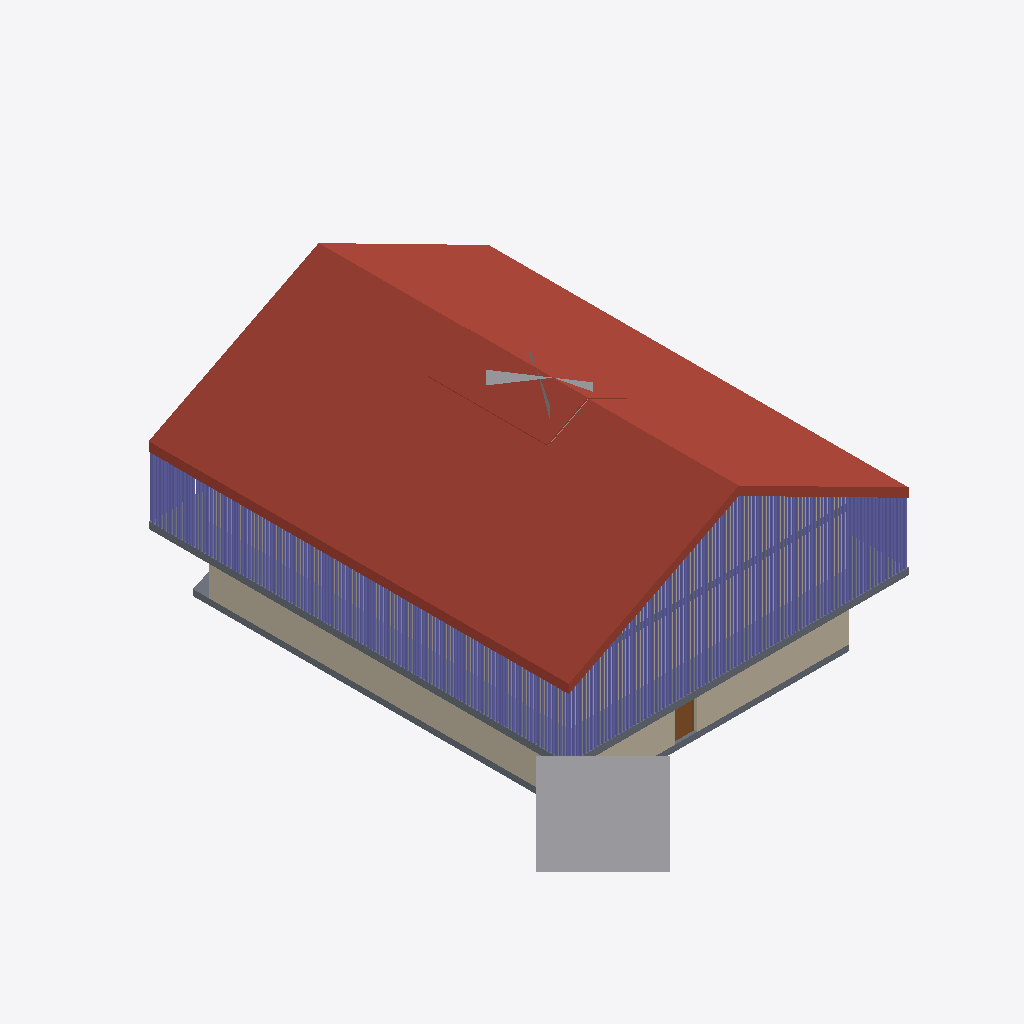
Isometric view of an IFC building model (IFC-SPF (STEP), schema IFC4, length unit metre), seen from the south-west, elements coloured by IFC class: 234 columns (violet), 13 walls (beige), 4 slabs (grey), 3 roofs (red-brown), 2 other elements (light grey), 1 door (brown).
Extent 19.2 m × 28.2 m × 11.5 m (x, y, z). Storeys (5): 111 - ERDGESCHOSS at 0.00 m; 121 - 1.OBERGESCHOSS at 2.83 m; 131 - DACHGESCHOSS at 5.65 m; 141 - DACH at 8.47 m; 151 - Lamellen at 11.30 m. Elements (512): 428 IfcColumn, 53 IfcWall, 10 IfcDoor, 10 IfcStair, 6 IfcSlab, 4 IfcBuildingElementProxy, 1 IfcRoof.

HEADER;
FILE_DESCRIPTION(('no view'),'2;1');
FILE_NAME('BVH Tammik Gebäude Arbeitsmodell.ifc','2023-08-25T14:54:16',(''),(''),'ODA SDAI 23.9','','');
FILE_SCHEMA(('IFC4'));
ENDSEC;
DATA;
#31=IFCPROJECT('2x1YFttxr4OvBiL8xtaqeA',#5,'BVH Tammik Wohnhaus Waldrain',$,$,$,$,(#94),#6);
#65=IFCSITE('3xMs$kp1n46ejeur8tozco',#5,'BIM-MODELL',$,$,#68,$,$,.ELEMENT.,$,$,$,$,$);
#69=IFCBUILDING('0i8UyhEYT3nv9HLlo1H2X7',#5,'GEBÄUDE 1',$,$,#72,$,$,.ELEMENT.,$,$,$);
#73=IFCBUILDINGSTOREY('22l0eFEGPFGQIvfblAQtgy',#5,'111 - ERDGESCHOSS',$,$,#76,$,$,.ELEMENT.,0.0);
#77=IFCBUILDINGSTOREY('0EUDJZQib7pBrTgVHJh_ms',#5,'121 - 1.OBERGESCHOSS',$,$,#80,$,$,.ELEMENT.,2.825);
#81=IFCBUILDINGSTOREY('3dVJnkIQ17IP3GXHJ9oszJ',#5,'131 - DACHGESCHOSS',$,$,#84,$,$,.ELEMENT.,5.65);
#85=IFCBUILDINGSTOREY('20ZEjafxTF0BiLS4brrWGI',#5,'141 - DACH',$,$,#88,$,$,.ELEMENT.,8.475);
#89=IFCBUILDINGSTOREY('2u4Wn4YZr9RAAZQYrVh8Jq',#5,'151 - Lamellen',$,$,#92,$,$,.ELEMENT.,11.3);
#20688=IFCSLAB('1yDZrw2NX4RP1H7MO3KUsH',#5,' ',$,$,#20687,$,$,.ROOF.);
#20808=IFCSLAB('39vRCnjDf5KgPE0z84hZ2n',#5,' ',$,$,#20807,$,$,.ROOF.);
#6313=IFCBUILDINGELEMENTPROXY('1TbWKADRb8GB_aC980c0XQ',#5,'AUA-BAUM\\',$,$,#6273,#6274,$,$);
#42397=IFCROOF('0cCI6jlFz2QRb5H7ZW4dLY',#5,' ',$,$,#42350,$,$,.NOTDEFINED.);
#606=IFCSLAB('1_9Us2eVX4OuIZjhNyqdxW',#5,'Holzdecke',$,$,#294,#295,$,.FLOOR.);
#659=IFCWALL('2k0tBBEGf17gKGSUZ2zML8',#5,' ',$,$,#634,#635,$,$);
#6816=IFCWALL('16fmitl_v098kiyuUgdxdb',#5,' ',$,$,#6797,#6798,$,$);
#128=IFCSLAB('1zz5z5dx11sAiSh0IaW9rN',#5,'Holzdecke',$,$,#97,#98,$,.FLOOR.);
#5590=IFCWALL('1rN4TpyyL3peOAIG_k5eZ5',#5,' ',$,$,#5571,#5572,$,$);
#6538=IFCWALL('1yfNVxTDD71fm3F6cC1BDU',#5,' ',$,$,#6519,#6520,$,$);
#8064=IFCWALL('2TnImcbz91shb3jN7Wgb8B',#5,' ',$,$,#8045,#8046,$,$);
#14152=IFCWALL('1IrC0KwM5BkxWf1BC$1332',#5,' ',$,$,#14133,#14134,$,$);
#8017=IFCWALL('3prMjueL169AX4jyBVBTUS',#5,' ',$,$,#7998,#7999,$,$);
#7735=IFCWALL('30vHdpDPHEOeOv4EQ$Qx8k',#5,' ',$,$,#7716,#7717,$,$);
#17316=IFCWALL('0OMVe6xlf4zvV4j_be2_CV',#5,' ',$,$,#17263,#17264,$,$);
#269=IFCSLAB('3$kjHAORb9Vh3azI_ABfqJ',#5,'Holzdecke',$,$,#154,#155,$,.FLOOR.);
#18983=IFCBUILDINGELEMENTPROXY('3U07bqT0zDpvoOaI2kWKxr',#5,'AUA-BAUM\\',$,$,#18946,#18947,$,$);
#17235=IFCWALL('2WTZnHm_rA_vN8rU_4QeBZ',#5,' ',$,$,#17209,#17210,$,$);
#6219=IFCDOOR('3656fPp$jArhPMHBOPkoKf',#5,'Tür',$,$,#5655,#5656,$,2.35,1.135,$,$,$);
#35526=IFCCOLUMN('1P4lO7OUfAKfo8pjjXG$dk',#5,'Holzstütze',$,$,#35500,#35501,$,.COLUMN.);
#35576=IFCCOLUMN('0M0oVlsK9Dpuu4M2nRkiz_',#5,'Holzstütze',$,$,#35550,#35551,$,.COLUMN.);
#35476=IFCCOLUMN('1H92ZngOfCxut0OTNOCIZ9',#5,'Holzstütze',$,$,#35450,#35451,$,.COLUMN.);
#35426=IFCCOLUMN('04kzA4Nuz2yeSZw64xC3cG',#5,'Holzstütze',$,$,#35400,#35401,$,.COLUMN.);
#35676=IFCCOLUMN('3e_kQjozHAV80lD58J8Dhk',#5,'Holzstütze',$,$,#35650,#35651,$,.COLUMN.);
#34326=IFCCOLUMN('3U7a3IC9X58AuZjpbUv1FC',#5,'Holzstütze',$,$,#34300,#34301,$,.COLUMN.);
#35726=IFCCOLUMN('3FqZVEDRHCx9Ej9ze4XVz7',#5,'Holzstütze',$,$,#35700,#35701,$,.COLUMN.);
#35776=IFCCOLUMN('3pqWddL5z9ywkgTwvGTA3$',#5,'Holzstütze',$,$,#35750,#35751,$,.COLUMN.);
#34276=IFCCOLUMN('0BIGmhp3n5Ffh4dHOA7r05',#5,'Holzstütze',$,$,#34250,#34251,$,.COLUMN.);
#34226=IFCCOLUMN('36qJeB$VD0zOOUPqc68riA',#5,'Holzstütze',$,$,#34200,#34201,$,.COLUMN.);
#35826=IFCCOLUMN('2zHMhVOPnFAv$UGNvPOzVY',#5,'Holzstütze',$,$,#35800,#35801,$,.COLUMN.);
#34176=IFCCOLUMN('1E4i1eYCfAcR3ucUFiY72$',#5,'Holzstütze',$,$,#34150,#34151,$,.COLUMN.);
#35926=IFCCOLUMN('3w8sCi2TbCTQa2DJIiygu1',#5,'Holzstütze',$,$,#35900,#35901,$,.COLUMN.);
#34076=IFCCOLUMN('1XhhRnkQX07hDb5EkhS2AD',#5,'Holzstütze',$,$,#34050,#34051,$,.COLUMN.);
#35976=IFCCOLUMN('1YIhKXDc5EguF5Jgz_1j64',#5,'Holzstütze',$,$,#35950,#35951,$,.COLUMN.);
#36026=IFCCOLUMN('2bp_aQvJPB$vrH7nk3dkvA',#5,'Holzstütze',$,$,#36000,#36001,$,.COLUMN.);
#34026=IFCCOLUMN('2OrsvuUo9BH9Hz_Rop_NJe',#5,'Holzstütze',$,$,#34000,#34001,$,.COLUMN.);
#33976=IFCCOLUMN('2qj7uWyR90XQEWcU146qwG',#5,'Holzstütze',$,$,#33950,#33951,$,.COLUMN.);
#36076=IFCCOLUMN('3vGzEbw0X3y830_35XDNev',#5,'Holzstütze',$,$,#36050,#36051,$,.COLUMN.);
#33926=IFCCOLUMN('31pz82YPz2wh3OXMBxTFKE',#5,'Holzstütze',$,$,#33900,#33901,$,.COLUMN.);
#36176=IFCCOLUMN('2242yuhjjDjhnsjZG6vniZ',#5,'Holzstütze',$,$,#36150,#36151,$,.COLUMN.);
#36226=IFCCOLUMN('0xMU9doSr9EgbncfPa7NTR',#5,'Holzstütze',$,$,#36200,#36201,$,.COLUMN.);
#33826=IFCCOLUMN('3c_GbDYyj9aPWndX1JRfz3',#5,'Holzstütze',$,$,#33800,#33801,$,.COLUMN.);
#36276=IFCCOLUMN('1doqpLV8D388XXUNKsW658',#5,'Holzstütze',$,$,#36250,#36251,$,.COLUMN.);
#33776=IFCCOLUMN('3K5We0hCXBvB4tTiobxApU',#5,'Holzstütze',$,$,#33750,#33751,$,.COLUMN.);
#36326=IFCCOLUMN('3lgVBaekn92PTwmB5jqHyh',#5,'Holzstütze',$,$,#36300,#36301,$,.COLUMN.);
#33726=IFCCOLUMN('3NhHrGnQfC0xclG1sJH2F$',#5,'Holzstütze',$,$,#33700,#33701,$,.COLUMN.);
#16766=IFCSLAB('2UFX_hum15ZQP8rfQ2hTBa',#5,'Holzdecke',$,$,#16719,#16720,$,.FLOOR.);
#33676=IFCCOLUMN('0FohFjqGX1ovLOEr2kNAqI',#5,'Holzstütze',$,$,#33650,#33651,$,.COLUMN.);
#35376=IFCCOLUMN('223eNyUJj8CuDygd0LwlK5',#5,'Holzstütze',$,$,#35350,#35351,$,.COLUMN.);
#33576=IFCCOLUMN('3r1WOytTTF1xwgtu6dyYPB',#5,'Holzstütze',$,$,#33550,#33551,$,.COLUMN.);
#35326=IFCCOLUMN('2jVT7Yx4f6_8NAiP5mFUXV',#5,'Holzstütze',$,$,#35300,#35301,$,.COLUMN.);
#35276=IFCCOLUMN('2v1gU8_SzEwfhRmA5E6gaS',#5,'Holzstütze',$,$,#35250,#35251,$,.COLUMN.);
#33526=IFCCOLUMN('2juPYErV17DhaxY2AoV_6C',#5,'Holzstütze',$,$,#33500,#33501,$,.COLUMN.);
#35226=IFCCOLUMN('1YqoyMNuzEQ9kydOeikwDF',#5,'Holzstütze',$,$,#35200,#35201,$,.COLUMN.);
#33476=IFCCOLUMN('0fib1yioL0o8XSNX7x4F0Y',#5,'Holzstütze',$,$,#33450,#33451,$,.COLUMN.);
#33426=IFCCOLUMN('0EbppxVAr0twkPobxiMmqx',#5,'Holzstütze',$,$,#33400,#33401,$,.COLUMN.);
#35126=IFCCOLUMN('2CF5qGmaL4UvNU4v77ydt_',#5,'Holzstütze',$,$,#35100,#35101,$,.COLUMN.);
#32476=IFCCOLUMN('3FIoA2W59AVPrgg$v8dDLI',#5,'Holzstütze',$,$,#32450,#32451,$,.COLUMN.);
#35076=IFCCOLUMN('2WtURzsJb8dBhfGxsSOmt1',#5,'Holzstütze',$,$,#35050,#35051,$,.COLUMN.);
#35026=IFCCOLUMN('2gBMLnjiX5LedEO4Q7Eiq4',#5,'Holzstütze',$,$,#35000,#35001,$,.COLUMN.);
#32526=IFCCOLUMN('2wp_4mAhL2RwRLDnyNdRBt',#5,'Holzstütze',$,$,#32500,#32501,$,.COLUMN.);
#34976=IFCCOLUMN('2koQfILaXFnOmA3zwZ6OUQ',#5,'Holzstütze',$,$,#34950,#34951,$,.COLUMN.);
#32576=IFCCOLUMN('1ZmNlhz19DweRiaWaQ15ti',#5,'Holzstütze',$,$,#32550,#32551,$,.COLUMN.);
#32626=IFCCOLUMN('0ii7plS8v0Ggzy66FAixLy',#5,'Holzstütze',$,$,#32600,#32601,$,.COLUMN.);
#35626=IFCCOLUMN('0oQjJa3pn8Aur0E7YOMRgi',#5,'Holzstütze',$,$,#35600,#35601,$,.COLUMN.);
#34876=IFCCOLUMN('1_sMzwLUX6y9iSnLh70l3C',#5,'Holzstütze',$,$,#34850,#34851,$,.COLUMN.);
#34376=IFCCOLUMN('0$_a6Z2lf9kPreGiT9pLPa',#5,'Holzstütze',$,$,#34350,#34351,$,.COLUMN.);
#32726=IFCCOLUMN('3ZGG4aNZH3wRaJoyAsPmtC',#5,'Holzstütze',$,$,#32700,#32701,$,.COLUMN.);
#34826=IFCCOLUMN('0_vV6Fmu5DkvJPHZR0hb_j',#5,'Holzstütze',$,$,#34800,#34801,$,.COLUMN.);
#34776=IFCCOLUMN('3XyPOMnNn5VRgv9zxwB0E1',#5,'Holzstütze',$,$,#34750,#34751,$,.COLUMN.);
#32776=IFCCOLUMN('3WWlvGSAb9egujQXKsgK9O',#5,'Holzstütze',$,$,#32750,#32751,$,.COLUMN.);
#32826=IFCCOLUMN('1AxEAsTl56wwTZkMi_cQeE',#5,'Holzstütze',$,$,#32800,#32801,$,.COLUMN.);
#34726=IFCCOLUMN('3$78Qz2OL2hB9SU3syShcj',#5,'Holzstütze',$,$,#34700,#34701,$,.COLUMN.);
#35876=IFCCOLUMN('1v73RYoTP0dhJleK0ApD46',#5,'Holzstütze',$,$,#35850,#35851,$,.COLUMN.);
#32876=IFCCOLUMN('3F1yHqfTv4RPHFP7s$$0cR',#5,'Holzstütze',$,$,#32850,#32851,$,.COLUMN.);
#34126=IFCCOLUMN('0bAMj_5znCZRP5S6MZpD8o',#5,'Holzstütze',$,$,#34100,#34101,$,.COLUMN.);
#34626=IFCCOLUMN('3igE3VSyL8LQudmjdtkI0s',#5,'Holzstütze',$,$,#34600,#34601,$,.COLUMN.);
#34576=IFCCOLUMN('3OOIQpfd97gwjuh3bVfoM$',#5,'Holzstütze',$,$,#34550,#34551,$,.COLUMN.);
#32976=IFCCOLUMN('1xlWJwovX7beaDGZK_tKEd',#5,'Holzstütze',$,$,#32950,#32951,$,.COLUMN.);
#36126=IFCCOLUMN('2N94dlzd9ADQ4xPlrQ_WPs',#5,'Holzstütze',$,$,#36100,#36101,$,.COLUMN.);
#34526=IFCCOLUMN('0ErajQPn5BxhGh5mJV1yM8',#5,'Holzstütze',$,$,#34500,#34501,$,.COLUMN.);
#33026=IFCCOLUMN('3YBqG97mD1HBrXKCdQl19n',#5,'Holzstütze',$,$,#33000,#33001,$,.COLUMN.);
#33876=IFCCOLUMN('3pV2uDuZnFLhdmzqD0kICv',#5,'Holzstütze',$,$,#33850,#33851,$,.COLUMN.);
#33076=IFCCOLUMN('1dHFalgh58luZeQiPibxCE',#5,'Holzstütze',$,$,#33050,#33051,$,.COLUMN.);
#34476=IFCCOLUMN('0VCtUx0o5Edf70OQ87ONYU',#5,'Holzstütze',$,$,#34450,#34451,$,.COLUMN.);
#706=IFCWALL('2XS7ZdlbfC6vteejEkE541',#5,' ',$,$,#687,#688,$,$);
#33126=IFCCOLUMN('25VW8wU_f4CuQd7rWOI1Oq',#5,'Holzstütze',$,$,#33100,#33101,$,.COLUMN.);
#36376=IFCCOLUMN('39lUO_mjX4IxWOXZ8h6dJh',#5,'Holzstütze',$,$,#36350,#36351,$,.COLUMN.);
#36426=IFCCOLUMN('0bHYEHPu57RQVsG7WN6Ri$',#5,'Holzstütze',$,$,#36400,#36401,$,.COLUMN.);
#33626=IFCCOLUMN('3l_GHExW1A6g49$pjEpL0K',#5,'Holzstütze',$,$,#33600,#33601,$,.COLUMN.);
#36476=IFCCOLUMN('30wyBT4Wj3gel0Mfo_6Vxk',#5,'Holzstütze',$,$,#36450,#36451,$,.COLUMN.);
#33226=IFCCOLUMN('1eXpy3UKzCmO4V9zaY_syG',#5,'Holzstütze',$,$,#33200,#33201,$,.COLUMN.);
#36526=IFCCOLUMN('0CdSlNtRvFCxfw7sGiaRQH',#5,'Holzstütze',$,$,#36500,#36501,$,.COLUMN.);
#33276=IFCCOLUMN('3B077JKoLCWwEGQOFTCsHz',#5,'Holzstütze',$,$,#33250,#33251,$,.COLUMN.);
#35176=IFCCOLUMN('0Hvq9ezhf4RvvM8X3kxMfY',#5,'Holzstütze',$,$,#35150,#35151,$,.COLUMN.);
#36576=IFCCOLUMN('2uwPRUjuHEL8TSy6J8I09g',#5,'Holzstütze',$,$,#36550,#36551,$,.COLUMN.);
#33326=IFCCOLUMN('1Jdz$DHJT0sRInETBfg$xm',#5,'Holzstütze',$,$,#33300,#33301,$,.COLUMN.);
#32426=IFCCOLUMN('27WqRIUqj97evcLOpT10ed',#5,'Holzstütze',$,$,#32400,#32401,$,.COLUMN.);
#33376=IFCCOLUMN('0jae7TegfB086sQWk3uWEC',#5,'Holzstütze',$,$,#33350,#33351,$,.COLUMN.);
#36676=IFCCOLUMN('09GMkmUTn7u8Kc9s3bNd_h',#5,'Holzstütze',$,$,#36650,#36651,$,.COLUMN.);
#36726=IFCCOLUMN('2t_5iX_Ov6auAW$YSBTS0i',#5,'Holzstütze',$,$,#36700,#36701,$,.COLUMN.);
#21122=IFCCOLUMN('1h1FCtJx97PRDYssRTEG6y',#5,'Holzstütze',$,$,#21096,#21097,$,.COLUMN.);
#34926=IFCCOLUMN('1BqdPLjhz5OBSyNT1rDxOq',#5,'Holzstütze',$,$,#34900,#34901,$,.COLUMN.);
#21072=IFCCOLUMN('0boW0lKOzFdPQM73jcHgQY',#5,'Holzstütze',$,$,#21046,#21047,$,.COLUMN.);
#32676=IFCCOLUMN('0CG2bglIL29gg2hN4NC2RJ',#5,'Holzstütze',$,$,#32650,#32651,$,.COLUMN.);
#21376=IFCCOLUMN('2m5s47DDHENPOGD4$Hbn9Y',#5,'Holzstütze',$,$,#21350,#21351,$,.COLUMN.);
#21172=IFCCOLUMN('0uHyuuIO57w8scvt7tP3ZA',#5,'Holzstütze',$,$,#21146,#21147,$,.COLUMN.);
#21526=IFCCOLUMN('3WkvsoAMzCCvNSjw6vLDqr',#5,'Holzstütze',$,$,#21500,#21501,$,.COLUMN.);
#30176=IFCCOLUMN('3E184jFo9E0g7_G1vxQNbt',#5,'Holzstütze',$,$,#30150,#30151,$,.COLUMN.);
#30376=IFCCOLUMN('2xx0dFe7117PAqK_6tuPgt',#5,'Holzstütze',$,$,#30350,#30351,$,.COLUMN.);
#31176=IFCCOLUMN('0u_QESwZbBJeGM8D49cQ59',#5,'Holzstütze',$,$,#31150,#31151,$,.COLUMN.);
#31676=IFCCOLUMN('2Io5QhLg12GfxOMx0tLYYo',#5,'Holzstütze',$,$,#31650,#31651,$,.COLUMN.);
#21576=IFCCOLUMN('1dRW9VzT98JPyyIiRGBg$$',#5,'Holzstütze',$,$,#21550,#21551,$,.COLUMN.);
#27126=IFCCOLUMN('2CaiQ3_A15iOUbxBgXAVO2',#5,'Holzstütze',$,$,#27100,#27101,$,.COLUMN.);
#27226=IFCCOLUMN('15NQzN9eD81RgzhYdOhgcd',#5,'Holzstütze',$,$,#27200,#27201,$,.COLUMN.);
#27426=IFCCOLUMN('1VjNThYrbBL9KrTmmx29bi',#5,'Holzstütze',$,$,#27400,#27401,$,.COLUMN.);
#27526=IFCCOLUMN('1QSVz3HW93d8kREs81uPcF',#5,'Holzstütze',$,$,#27500,#27501,$,.COLUMN.);
#27876=IFCCOLUMN('1AH2YI5HL6$AkiR1sYBdvv',#5,'Holzstütze',$,$,#27850,#27851,$,.COLUMN.);
#28026=IFCCOLUMN('3hwSkAc291XhI5SP2bySAw',#5,'Holzstütze',$,$,#28000,#28001,$,.COLUMN.);
#28226=IFCCOLUMN('2JDOC1xPD6x9tLFYHLnV2A',#5,'Holzstütze',$,$,#28200,#28201,$,.COLUMN.);
#28576=IFCCOLUMN('0PvVGKkYv1ABNTQ_rSyoKj',#5,'Holzstütze',$,$,#28550,#28551,$,.COLUMN.);
#29026=IFCCOLUMN('2AmZZF9nnCtgVnHZswEL6R',#5,'Holzstütze',$,$,#29000,#29001,$,.COLUMN.);
#29076=IFCCOLUMN('2Jbiu8oc10f9vxbYxdPCA6',#5,'Holzstütze',$,$,#29050,#29051,$,.COLUMN.);
#29376=IFCCOLUMN('2AyZDiwX59OuNWgmV40yK3',#5,'Holzstütze',$,$,#29350,#29351,$,.COLUMN.);
#29476=IFCCOLUMN('3GgZtckz14SgQQzEkKfNDi',#5,'Holzstütze',$,$,#29450,#29451,$,.COLUMN.);
#29876=IFCCOLUMN('3sL33bxyfCs89$rggvS$uy',#5,'Holzstütze',$,$,#29850,#29851,$,.COLUMN.);
#30526=IFCCOLUMN('36oluFYm1CLfGo5tOU9i57',#5,'Holzstütze',$,$,#30500,#30501,$,.COLUMN.);
#30976=IFCCOLUMN('0tnZujijnAggUpyvKQiwKK',#5,'Holzstütze',$,$,#30950,#30951,$,.COLUMN.);
#31126=IFCCOLUMN('1qQzyrrjz8Mg5h2WrFNqTK',#5,'Holzstütze',$,$,#31100,#31101,$,.COLUMN.);
#31276=IFCCOLUMN('20NtUPdb58wuKcdP_V7AZ$',#5,'Holzstütze',$,$,#31250,#31251,$,.COLUMN.);
#31526=IFCCOLUMN('22mdv1ehvAtBTowbebfbqH',#5,'Holzstütze',$,$,#31500,#31501,$,.COLUMN.);
#31626=IFCCOLUMN('23fhzqlUj9o8ycjwAoK7VC',#5,'Holzstütze',$,$,#31600,#31601,$,.COLUMN.);
#31776=IFCCOLUMN('3CwvwZr413oh5fZRQr49Ja',#5,'Holzstütze',$,$,#31750,#31751,$,.COLUMN.);
#31826=IFCCOLUMN('3Z6MHMOQ1Bj8$bLiO5pRys',#5,'Holzstütze',$,$,#31800,#31801,$,.COLUMN.);
#31926=IFCCOLUMN('0GoWeYsNb3bAAxIRdqbEO2',#5,'Holzstütze',$,$,#31900,#31901,$,.COLUMN.);
#32026=IFCCOLUMN('355Cadcvv1$enImeI9Qo1_',#5,'Holzstütze',$,$,#32000,#32001,$,.COLUMN.);
#32126=IFCCOLUMN('2SZfArrzf5lxyxY_$36tEa',#5,'Holzstütze',$,$,#32100,#32101,$,.COLUMN.);
#32176=IFCCOLUMN('0tOrxq_ADEKw7QxvrD0Wso',#5,'Holzstütze',$,$,#32150,#32151,$,.COLUMN.);
#32326=IFCCOLUMN('2iTn4UGXj2_h8ls1POkjYU',#5,'Holzstütze',$,$,#32300,#32301,$,.COLUMN.);
#21726=IFCCOLUMN('1xBpWMOv12WxS9cT6aRkoB',#5,'Holzstütze',$,$,#21700,#21701,$,.COLUMN.);
#21776=IFCCOLUMN('0gZrUltJb5UPIOWV2JTZVo',#5,'Holzstütze',$,$,#21750,#21751,$,.COLUMN.);
#21876=IFCCOLUMN('0VGD$qFmbEdO_mWLj1tqc2',#5,'Holzstütze',$,$,#21850,#21851,$,.COLUMN.);
#21926=IFCCOLUMN('3R69QF_EjDvfxnpTcYJJA7',#5,'Holzstütze',$,$,#21900,#21901,$,.COLUMN.);
#26926=IFCCOLUMN('1am_LRLoX20eFhEudN65qt',#5,'Holzstütze',$,$,#26900,#26901,$,.COLUMN.);
#27026=IFCCOLUMN('1bwajqX7r6Ng4qypaeAcTC',#5,'Holzstütze',$,$,#27000,#27001,$,.COLUMN.);
#27076=IFCCOLUMN('1En2jNvWv4iANLr6hTNIoU',#5,'Holzstütze',$,$,#27050,#27051,$,.COLUMN.);
#27276=IFCCOLUMN('1st6xYAH9FD9CgjTXSVsmT',#5,'Holzstütze',$,$,#27250,#27251,$,.COLUMN.);
#27326=IFCCOLUMN('1Kr1T5bNz8dQ4xjQyXslIe',#5,'Holzstütze',$,$,#27300,#27301,$,.COLUMN.);
#27726=IFCCOLUMN('3H_ERXI8L8KBig9K27Pyid',#5,'Holzstütze',$,$,#27700,#27701,$,.COLUMN.);
#27676=IFCCOLUMN('1ecCMUByX7HfYgpm91_xj2',#5,'Holzstütze',$,$,#27650,#27651,$,.COLUMN.);
#27926=IFCCOLUMN('1yQFZloVzB5Okfoueq3Gh_',#5,'Holzstütze',$,$,#27900,#27901,$,.COLUMN.);
#28126=IFCCOLUMN('2f5XlU18H8YBqdONXmPvpt',#5,'Holzstütze',$,$,#28100,#28101,$,.COLUMN.);
#28176=IFCCOLUMN('3uBw6E8hv7TwVCVXk1Djvy',#5,'Holzstütze',$,$,#28150,#28151,$,.COLUMN.);
#28376=IFCCOLUMN('0OghcY5r5DaOLifthYQ_r3',#5,'Holzstütze',$,$,#28350,#28351,$,.COLUMN.);
#28426=IFCCOLUMN('3HAtOxzGb9uR_nGk80vxEr',#5,'Holzstütze',$,$,#28400,#28401,$,.COLUMN.);
#28626=IFCCOLUMN('0AkQclkD17bvR7vrfc0LUj',#5,'Holzstütze',$,$,#28600,#28601,$,.COLUMN.);
#28676=IFCCOLUMN('0N7UuV7tT0DRdjlcsVYPac',#5,'Holzstütze',$,$,#28650,#28651,$,.COLUMN.);
#28726=IFCCOLUMN('0d_D7lmn9CUwYzu_Y$V472',#5,'Holzstütze',$,$,#28700,#28701,$,.COLUMN.);
#28776=IFCCOLUMN('3LsLebr$n0WRRqrTXPkZvC',#5,'Holzstütze',$,$,#28750,#28751,$,.COLUMN.);
#28876=IFCCOLUMN('0SXuskE511H8Me_C5vqtQ9',#5,'Holzstütze',$,$,#28850,#28851,$,.COLUMN.);
#28976=IFCCOLUMN('2EFDhcaMX9lvMmyTZNHyY8',#5,'Holzstütze',$,$,#28950,#28951,$,.COLUMN.);
#29126=IFCCOLUMN('2mMYs__KDDIgRruzyzXIK$',#5,'Holzstütze',$,$,#29100,#29101,$,.COLUMN.);
#29276=IFCCOLUMN('34OifTKrT81vNej8UOASxS',#5,'Holzstütze',$,$,#29250,#29251,$,.COLUMN.);
#29326=IFCCOLUMN('0qX1Fbhzf6Wgszv2nCN5_O',#5,'Holzstütze',$,$,#29300,#29301,$,.COLUMN.);
#29526=IFCCOLUMN('0da9qTRgj5LeVK$tc4K3U_',#5,'Holzstütze',$,$,#29500,#29501,$,.COLUMN.);
#29626=IFCCOLUMN('1mX4FvKuLF_R3GGbuzITnU',#5,'Holzstütze',$,$,#29600,#29601,$,.COLUMN.);
#29726=IFCCOLUMN('0HAfw_u_5FTewmjDjl9PCn',#5,'Holzstütze',$,$,#29700,#29701,$,.COLUMN.);
#29676=IFCCOLUMN('3HwDB_AE57GgnTRevrdkyA',#5,'Holzstütze',$,$,#29650,#29651,$,.COLUMN.);
#29776=IFCCOLUMN('2uvjEBxZL1Cv4xjoX2IXIx',#5,'Holzstütze',$,$,#29750,#29751,$,.COLUMN.);
#29976=IFCCOLUMN('3ONZOyzBz5AReWPeOKKzjS',#5,'Holzstütze',$,$,#29950,#29951,$,.COLUMN.);
#30026=IFCCOLUMN('2T2CZxKbTBWBRAd74Dpnz3',#5,'Holzstütze',$,$,#30000,#30001,$,.COLUMN.);
#30126=IFCCOLUMN('2S9VpriUD0oB4CRSKpkfmy',#5,'Holzstütze',$,$,#30100,#30101,$,.COLUMN.);
#30226=IFCCOLUMN('0RcNdnwXPBnfgCHUKmTjLi',#5,'Holzstütze',$,$,#30200,#30201,$,.COLUMN.);
#30276=IFCCOLUMN('3$AkcsGA5FnOhYpMfoERca',#5,'Holzstütze',$,$,#30250,#30251,$,.COLUMN.);
#30326=IFCCOLUMN('1xLkDi1fH7k8S5vCwCCCQT',#5,'Holzstütze',$,$,#30300,#30301,$,.COLUMN.);
#30426=IFCCOLUMN('3eHF9k3GDDQOWxIhFIK77e',#5,'Holzstütze',$,$,#30400,#30401,$,.COLUMN.);
#30576=IFCCOLUMN('3XHivRQOD4DfQTNnM6dkxG',#5,'Holzstütze',$,$,#30550,#30551,$,.COLUMN.);
#30626=IFCCOLUMN('0CV2TcOc1FYxYoNOmskOYV',#5,'Holzstütze',$,$,#30600,#30601,$,.COLUMN.);
#30676=IFCCOLUMN('3dQsStyQD8OekR4qPZMRX4',#5,'Holzstütze',$,$,#30650,#30651,$,.COLUMN.);
#30726=IFCCOLUMN('14fHTrrLr8aAnrKdR6BhbP',#5,'Holzstütze',$,$,#30700,#30701,$,.COLUMN.);
#30776=IFCCOLUMN('38EFgGjp11MfguZrbcTkZA',#5,'Holzstütze',$,$,#30750,#30751,$,.COLUMN.);
#30826=IFCCOLUMN('0UrzxOFRj6DvQZdAPKHIzq',#5,'Holzstütze',$,$,#30800,#30801,$,.COLUMN.);
#31226=IFCCOLUMN('10vTvVA_f86OFJ49x1$ncg',#5,'Holzstütze',$,$,#31200,#31201,$,.COLUMN.);
#31476=IFCCOLUMN('0WKDJx3vb5A8rpDGifDaJa',#5,'Holzstütze',$,$,#31450,#31451,$,.COLUMN.);
#31876=IFCCOLUMN('0K4GCjhYz4MQNk9GC5tWiQ',#5,'Holzstütze',$,$,#31850,#31851,$,.COLUMN.);
#31976=IFCCOLUMN('3xtVKOmRHEfxpHi0IPhttN',#5,'Holzstütze',$,$,#31950,#31951,$,.COLUMN.);
#32276=IFCCOLUMN('1aCAQVju9Ae8cSljxwzZXL',#5,'Holzstütze',$,$,#32250,#32251,$,.COLUMN.);
#26976=IFCCOLUMN('3Vt08Tkaf0tf9qmrwPqTou',#5,'Holzstütze',$,$,#26950,#26951,$,.COLUMN.);
#27476=IFCCOLUMN('094BNKdlD97xYFbpavxJN5',#5,'Holzstütze',$,$,#27450,#27451,$,.COLUMN.);
#27626=IFCCOLUMN('0CizKTJ7f9TgScTBacE44h',#5,'Holzstütze',$,$,#27600,#27601,$,.COLUMN.);
#27826=IFCCOLUMN('3gozee4099OxTD2BnJNGUy',#5,'Holzstütze',$,$,#27800,#27801,$,.COLUMN.);
#27976=IFCCOLUMN('23uFhJZz98BumEQqo_JaSz',#5,'Holzstütze',$,$,#27950,#27951,$,.COLUMN.);
#28076=IFCCOLUMN('0KCKi858L6WuThhcCcLddO',#5,'Holzstütze',$,$,#28050,#28051,$,.COLUMN.);
#28476=IFCCOLUMN('03jIaJCfLF_QCgsIUljNft',#5,'Holzstütze',$,$,#28450,#28451,$,.COLUMN.);
#28526=IFCCOLUMN('3zKZLaDPn0HOxaIV3Tvi04',#5,'Holzstütze',$,$,#28500,#28501,$,.COLUMN.);
#29176=IFCCOLUMN('3zU_B9P2r44go$W6HUkMjz',#5,'Holzstütze',$,$,#29150,#29151,$,.COLUMN.);
#29826=IFCCOLUMN('2DNWDPGVbBwgZfRAqewAyL',#5,'Holzstütze',$,$,#29800,#29801,$,.COLUMN.);
#30876=IFCCOLUMN('3fDNO53en2EfvJ1nHCQQVF',#5,'Holzstütze',$,$,#30850,#30851,$,.COLUMN.);
#30926=IFCCOLUMN('2GZIN0gdb7O9zfo1iZI_M6',#5,'Holzstütze',$,$,#30900,#30901,$,.COLUMN.);
#31376=IFCCOLUMN('2MPdNbVY14puh6gi0$hCk_',#5,'Holzstütze',$,$,#31350,#31351,$,.COLUMN.);
#31576=IFCCOLUMN('0$T$yQRJjE29_BbG7$CYLh',#5,'Holzstütze',$,$,#31550,#31551,$,.COLUMN.);
#34676=IFCCOLUMN('3pCqSgMkD8JhjtBff5YuIl',#5,'Holzstütze',$,$,#34650,#34651,$,.COLUMN.);
#21326=IFCCOLUMN('3e_xV2AjX0p9GFYYNIIja6',#5,'Holzstütze',$,$,#21300,#21301,$,.COLUMN.);
#21426=IFCCOLUMN('0rHaFPLtH1MOR1jsoLz0Op',#5,'Holzstütze',$,$,#21400,#21401,$,.COLUMN.);
#32926=IFCCOLUMN('1fYLo$v0T0nwfZCWOMqj6h',#5,'Holzstütze',$,$,#32900,#32901,$,.COLUMN.);
#21226=IFCCOLUMN('06QBOJOqj55OUKe3_lIigW',#5,'Holzstütze',$,$,#21196,#21197,$,.COLUMN.);
#34426=IFCCOLUMN('0rneXcQMLDEvlRVnU7U6QZ',#5,'Holzstütze',$,$,#34400,#34401,$,.COLUMN.);
#33176=IFCCOLUMN('3lEypuAzzB$hwgw4mrWihl',#5,'Holzstütze',$,$,#33150,#33151,$,.COLUMN.);
#36626=IFCCOLUMN('1I223I6Ef33Qh8$a66gUAy',#5,'Holzstütze',$,$,#36600,#36601,$,.COLUMN.);
#32376=IFCCOLUMN('0Rl4mM9I57xgWTmmc64are',#5,'Holzstütze',$,$,#32350,#32351,$,.COLUMN.);
#21626=IFCCOLUMN('3wJhV0S9LCVfvpB7FOeIMH',#5,'Holzstütze',$,$,#21600,#21601,$,.COLUMN.);
#21676=IFCCOLUMN('00Cb5zpiP94QbwHMT0GY52',#5,'Holzstütze',$,$,#21650,#21651,$,.COLUMN.);
#27376=IFCCOLUMN('1kfmPkHQL6i8lou$EyciYz',#5,'Holzstütze',$,$,#27350,#27351,$,.COLUMN.);
#27576=IFCCOLUMN('2I_0CGTQXCiBLrZUTs8CFv',#5,'Holzstütze',$,$,#27550,#27551,$,.COLUMN.);
#28276=IFCCOLUMN('2bbomn$eP5gekPtnYAfftc',#5,'Holzstütze',$,$,#28250,#28251,$,.COLUMN.);
#28826=IFCCOLUMN('0$a_T_Yp92nviWkTPIfQby',#5,'Holzstütze',$,$,#28800,#28801,$,.COLUMN.);
#29226=IFCCOLUMN('1qxBWeNsnCYAqwvUEy$CZv',#5,'Holzstütze',$,$,#29200,#29201,$,.COLUMN.);
#30476=IFCCOLUMN('0DkzjqagH4PwDyduH41hjc',#5,'Holzstütze',$,$,#30450,#30451,$,.COLUMN.);
#31026=IFCCOLUMN('3cBhg1X5T4PQNMSazlrH6w',#5,'Holzstütze',$,$,#31000,#31001,$,.COLUMN.);
#31426=IFCCOLUMN('38RemNSVr9tx1sIGVMPkuF',#5,'Holzstütze',$,$,#31400,#31401,$,.COLUMN.);
#32226=IFCCOLUMN('3aWTosTan78PjJk_YRui4o',#5,'Holzstütze',$,$,#32200,#32201,$,.COLUMN.);
#27176=IFCCOLUMN('3N5_5X4pHEtuWeqVFe3Bq8',#5,'Holzstütze',$,$,#27150,#27151,$,.COLUMN.);
#27776=IFCCOLUMN('3fcVNyJNr2Kf_j8zf5akMV',#5,'Holzstütze',$,$,#27750,#27751,$,.COLUMN.);
#28326=IFCCOLUMN('2ZjVr9kbbFbOIf92P3jbUg',#5,'Holzstütze',$,$,#28300,#28301,$,.COLUMN.);
#28926=IFCCOLUMN('3voxCNXqj2mvwz$inxWiTj',#5,'Holzstütze',$,$,#28900,#28901,$,.COLUMN.);
#29426=IFCCOLUMN('3InKLmE_XESwSxVzzUfT6d',#5,'Holzstütze',$,$,#29400,#29401,$,.COLUMN.);
#29576=IFCCOLUMN('3fYEg0OEb2dQ40dAFfNnOs',#5,'Holzstütze',$,$,#29550,#29551,$,.COLUMN.);
#29926=IFCCOLUMN('3j_JJ34QbCJBnmKowrP43m',#5,'Holzstütze',$,$,#29900,#29901,$,.COLUMN.);
#30076=IFCCOLUMN('1R427bzmnADB8o9RgAHIi8',#5,'Holzstütze',$,$,#30050,#30051,$,.COLUMN.);
#31076=IFCCOLUMN('3kDHK5m619c8aFIg6pdgH9',#5,'Holzstütze',$,$,#31050,#31051,$,.COLUMN.);
#31326=IFCCOLUMN('1p6npOLu55GBf$KTsNlH8t',#5,'Holzstütze',$,$,#31300,#31301,$,.COLUMN.);
#31726=IFCCOLUMN('3NBokzFWf1jgzc4cpvExWU',#5,'Holzstütze',$,$,#31700,#31701,$,.COLUMN.);
#32076=IFCCOLUMN('2gfoji1KPFPez7wGvZkdgQ',#5,'Holzstütze',$,$,#32050,#32051,$,.COLUMN.);
#21826=IFCCOLUMN('3hkZ_FkCb2kOxSa2XL6QJa',#5,'Holzstütze',$,$,#21800,#21801,$,.COLUMN.);
#21476=IFCCOLUMN('163rVg51j5uAJRAzdAZlnL',#5,'Holzstütze',$,$,#21450,#21451,$,.COLUMN.);
#21276=IFCCOLUMN('39r9OYiiz98up7F98nKp1K',#5,'Holzstütze',$,$,#21250,#21251,$,.COLUMN.);
#14264=IFCWALL('2CeDj8YZTCPx$yj4WDVOez',#5,' ',$,$,#14245,#14246,$,$);
#7782=IFCWALL('1gEbs1B$D2hOYU1chmBTiV',#5,' ',$,$,#7763,#7764,$,$);
#20972=IFCCOLUMN('1w4y5sE8jBvOnDfa0egG2s',#5,'Holzstütze',$,$,#20943,#20944,$,.COLUMN.);
#42126=IFCCOLUMN('33qRHY8Z98kQ5PiTES98Wj',#5,'Holzstütze',$,$,#42100,#42101,$,.COLUMN.);
#22076=IFCCOLUMN('1nTn4g27n599_xFavqmCt_',#5,'Holzstütze',$,$,#22050,#22051,$,.COLUMN.);
#42276=IFCCOLUMN('2D7mecIlb6IAZ6HXymkzYQ',#5,'Holzstütze',$,$,#42250,#42251,$,.COLUMN.);
#42176=IFCCOLUMN('1BhJUKIHvFEwyBKRFvb9d$',#5,'Holzstütze',$,$,#42150,#42151,$,.COLUMN.);
#42326=IFCCOLUMN('3sFRNCkhb2T9a8l5xDWYre',#5,'Holzstütze',$,$,#42300,#42301,$,.COLUMN.);
#21976=IFCCOLUMN('0BemDlRb9BcAOah8GT100N',#5,'Holzstütze',$,$,#21950,#21951,$,.COLUMN.);
#41676=IFCCOLUMN('1hneoieIDEZAr9E8d3dYdS',#5,'Holzstütze',$,$,#41650,#41651,$,.COLUMN.);
#42076=IFCCOLUMN('3VgG85Bzb2EOTmt2ti$Mrw',#5,'Holzstütze',$,$,#42050,#42051,$,.COLUMN.);
#22576=IFCCOLUMN('0LVHwbeMTFhvcYbugWPMM3',#5,'Holzstütze',$,$,#22550,#22551,$,.COLUMN.);
#41726=IFCCOLUMN('0X9A5EvYL24O_9BMa94q1X',#5,'Holzstütze',$,$,#41700,#41701,$,.COLUMN.);
#42026=IFCCOLUMN('27Hy5DGcj8UuGI9X1tcKXR',#5,'Holzstütze',$,$,#42000,#42001,$,.COLUMN.);
#41976=IFCCOLUMN('0B40cky_D2cundSRZFsql6',#5,'Holzstütze',$,$,#41950,#41951,$,.COLUMN.);
#22676=IFCCOLUMN('3WJ93eriX0N9peOKuiFnnP',#5,'Holzstütze',$,$,#22650,#22651,$,.COLUMN.);
#41576=IFCCOLUMN('2KVlNFPhT03evPzD0bUZIw',#5,'Holzstütze',$,$,#41550,#41551,$,.COLUMN.);
#41526=IFCCOLUMN('0XhneIDrL6DgW3yYZEbgme',#5,'Holzstütze',$,$,#41500,#41501,$,.COLUMN.);
#22726=IFCCOLUMN('0lEF_HZgnB0h98q6Ta$xiG',#5,'Holzstütze',$,$,#22700,#22701,$,.COLUMN.);
#41476=IFCCOLUMN('15fRNOhir35OLOdwDwhsll',#5,'Holzstütze',$,$,#41450,#41451,$,.COLUMN.);
#22826=IFCCOLUMN('1mRY3byqzFiwmhcMs6RJsA',#5,'Holzstütze',$,$,#22800,#22801,$,.COLUMN.);
ENDSEC;